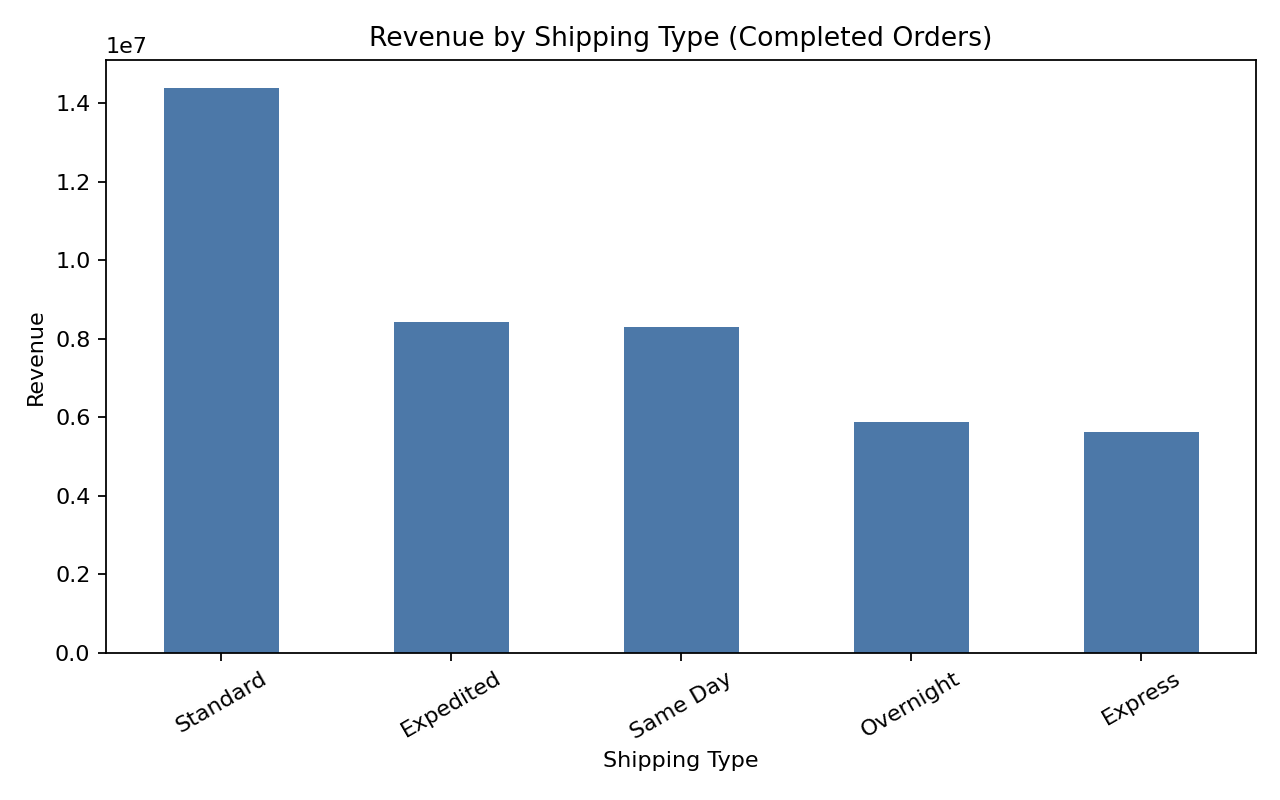

The file beside this chart, header and first rows:
Shipping Type, revenue
Standard, 14387038
Expedited, 8430386
Same Day, 8292376
Overnight, 5887723
Express, 5632093
